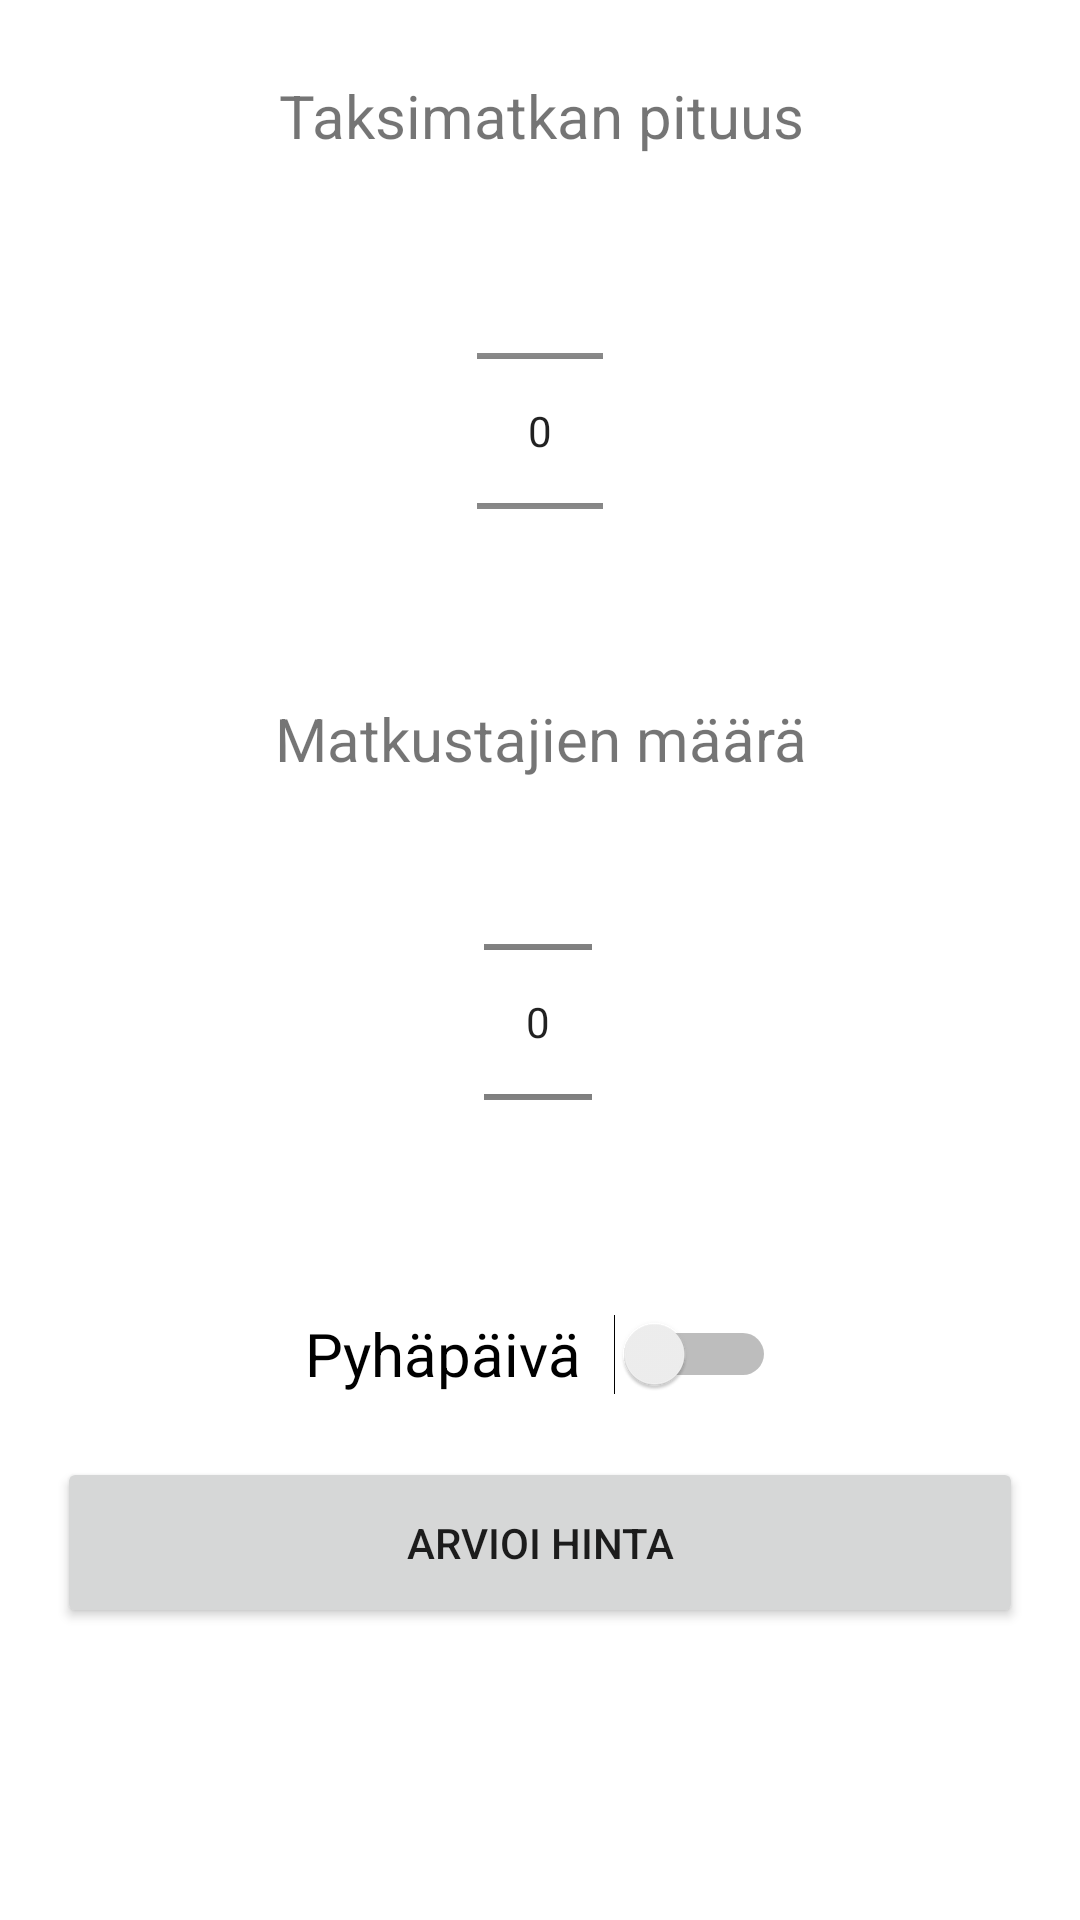

Reconstruct the res/layout file that produces this screen, plus the resources it refers to.
<!-- AndroidManifest.xml: application theme Theme.Androidkehitys -->
<!-- res/layout/activity_taxi.xml -->
<?xml version="1.0" encoding="utf-8"?>
<androidx.constraintlayout.widget.ConstraintLayout xmlns:android="http://schemas.android.com/apk/res/android"
    xmlns:app="http://schemas.android.com/apk/res-auto"
    xmlns:tools="http://schemas.android.com/tools"
    android:layout_width="match_parent"
    android:layout_height="match_parent"
    tools:context=".TaxiActivity">

    <NumberPicker
        android:id="@+id/matkustajaPicker"
        android:layout_width="36dp"
        android:layout_height="156dp"
        app:layout_constraintBottom_toBottomOf="parent"
        app:layout_constraintEnd_toEndOf="parent"
        app:layout_constraintHorizontal_bias="0.498"
        app:layout_constraintStart_toStartOf="parent"
        app:layout_constraintTop_toTopOf="parent"
        app:layout_constraintVertical_bias="0.543"></NumberPicker>

    <NumberPicker
        android:id="@+id/matkaPicker"
        android:layout_width="42dp"
        android:layout_height="136dp"
        app:layout_constraintBottom_toBottomOf="parent"
        app:layout_constraintEnd_toEndOf="parent"
        app:layout_constraintHorizontal_bias="0.5"
        app:layout_constraintStart_toStartOf="parent"
        app:layout_constraintTop_toTopOf="parent"
        app:layout_constraintVertical_bias="0.15"></NumberPicker>

    <TextView
        android:id="@+id/taxiHeader"
        android:layout_width="394dp"
        android:layout_height="44dp"
        android:gravity="center"
        android:text="Taksimatkan pituus"
        android:textSize="20sp"
        app:layout_constraintBottom_toBottomOf="parent"
        app:layout_constraintEnd_toEndOf="parent"
        app:layout_constraintStart_toStartOf="parent"
        app:layout_constraintTop_toTopOf="parent"
        app:layout_constraintVertical_bias="0.028" />

    <TextView
        android:id="@+id/taxiHeader2"
        android:layout_width="344dp"
        android:layout_height="46dp"
        android:gravity="center"
        android:text="Matkustajien määrä"
        android:textSize="20sp"
        app:layout_constraintBottom_toBottomOf="parent"
        app:layout_constraintEnd_toEndOf="parent"
        app:layout_constraintStart_toStartOf="parent"
        app:layout_constraintTop_toTopOf="parent"
        app:layout_constraintVertical_bias="0.376" />

    <Switch
        android:id="@+id/pyhaSwitch"
        android:layout_width="157dp"
        android:layout_height="54dp"
        android:text="Pyhäpäivä"
        android:textSize="20sp"
        app:layout_constraintBottom_toBottomOf="parent"
        app:layout_constraintEnd_toEndOf="parent"
        app:layout_constraintStart_toStartOf="parent"
        app:layout_constraintTop_toTopOf="parent"
        app:layout_constraintVertical_bias="0.724" />

    <Button
        android:id="@+id/hintaButton"
        android:layout_width="322dp"
        android:layout_height="57dp"
        android:text="Arvioi hinta"
        app:layout_constraintBottom_toBottomOf="parent"
        app:layout_constraintEnd_toEndOf="parent"
        app:layout_constraintHorizontal_bias="0.497"
        app:layout_constraintStart_toStartOf="parent"
        app:layout_constraintTop_toTopOf="parent"
        app:layout_constraintVertical_bias="0.833" />

    <TextView
        android:id="@+id/hintaText"
        android:layout_width="381dp"
        android:layout_height="52dp"
        android:text=""
        android:gravity="center"
        android:textSize="20sp"
        app:layout_constraintBottom_toBottomOf="parent"
        app:layout_constraintEnd_toEndOf="parent"
        app:layout_constraintStart_toStartOf="parent"
        app:layout_constraintTop_toTopOf="parent"
        app:layout_constraintVertical_bias="0.945" />
</androidx.constraintlayout.widget.ConstraintLayout>
<!-- resources referenced by this layout -->
<resources>
  <style name="Theme.Androidkehitys" parent="Theme.MaterialComponents.DayNight.DarkActionBar">
          
          <item name="colorPrimary">@color/purple_500</item>
          <item name="colorPrimaryVariant">@color/purple_700</item>
          <item name="colorOnPrimary">@color/white</item>
          
          <item name="colorSecondary">@color/teal_200</item>
          <item name="colorSecondaryVariant">@color/teal_700</item>
          <item name="colorOnSecondary">@color/black</item>
          
          <item name="android:statusBarColor">?attr/colorPrimaryVariant</item>
          
      </style>
  <!-- not gathered from this repository: default colours our renderer supplied (Android Studio template values) -->
  <color name="purple_500">#FF6200EE</color>
  <color name="purple_700">#FF3700B3</color>
  <color name="teal_200">#FF03DAC5</color>
  <color name="teal_700">#FF018786</color>
  <color name="black">#FF000000</color>
  <color name="white">#FFFFFFFF</color>
</resources>
